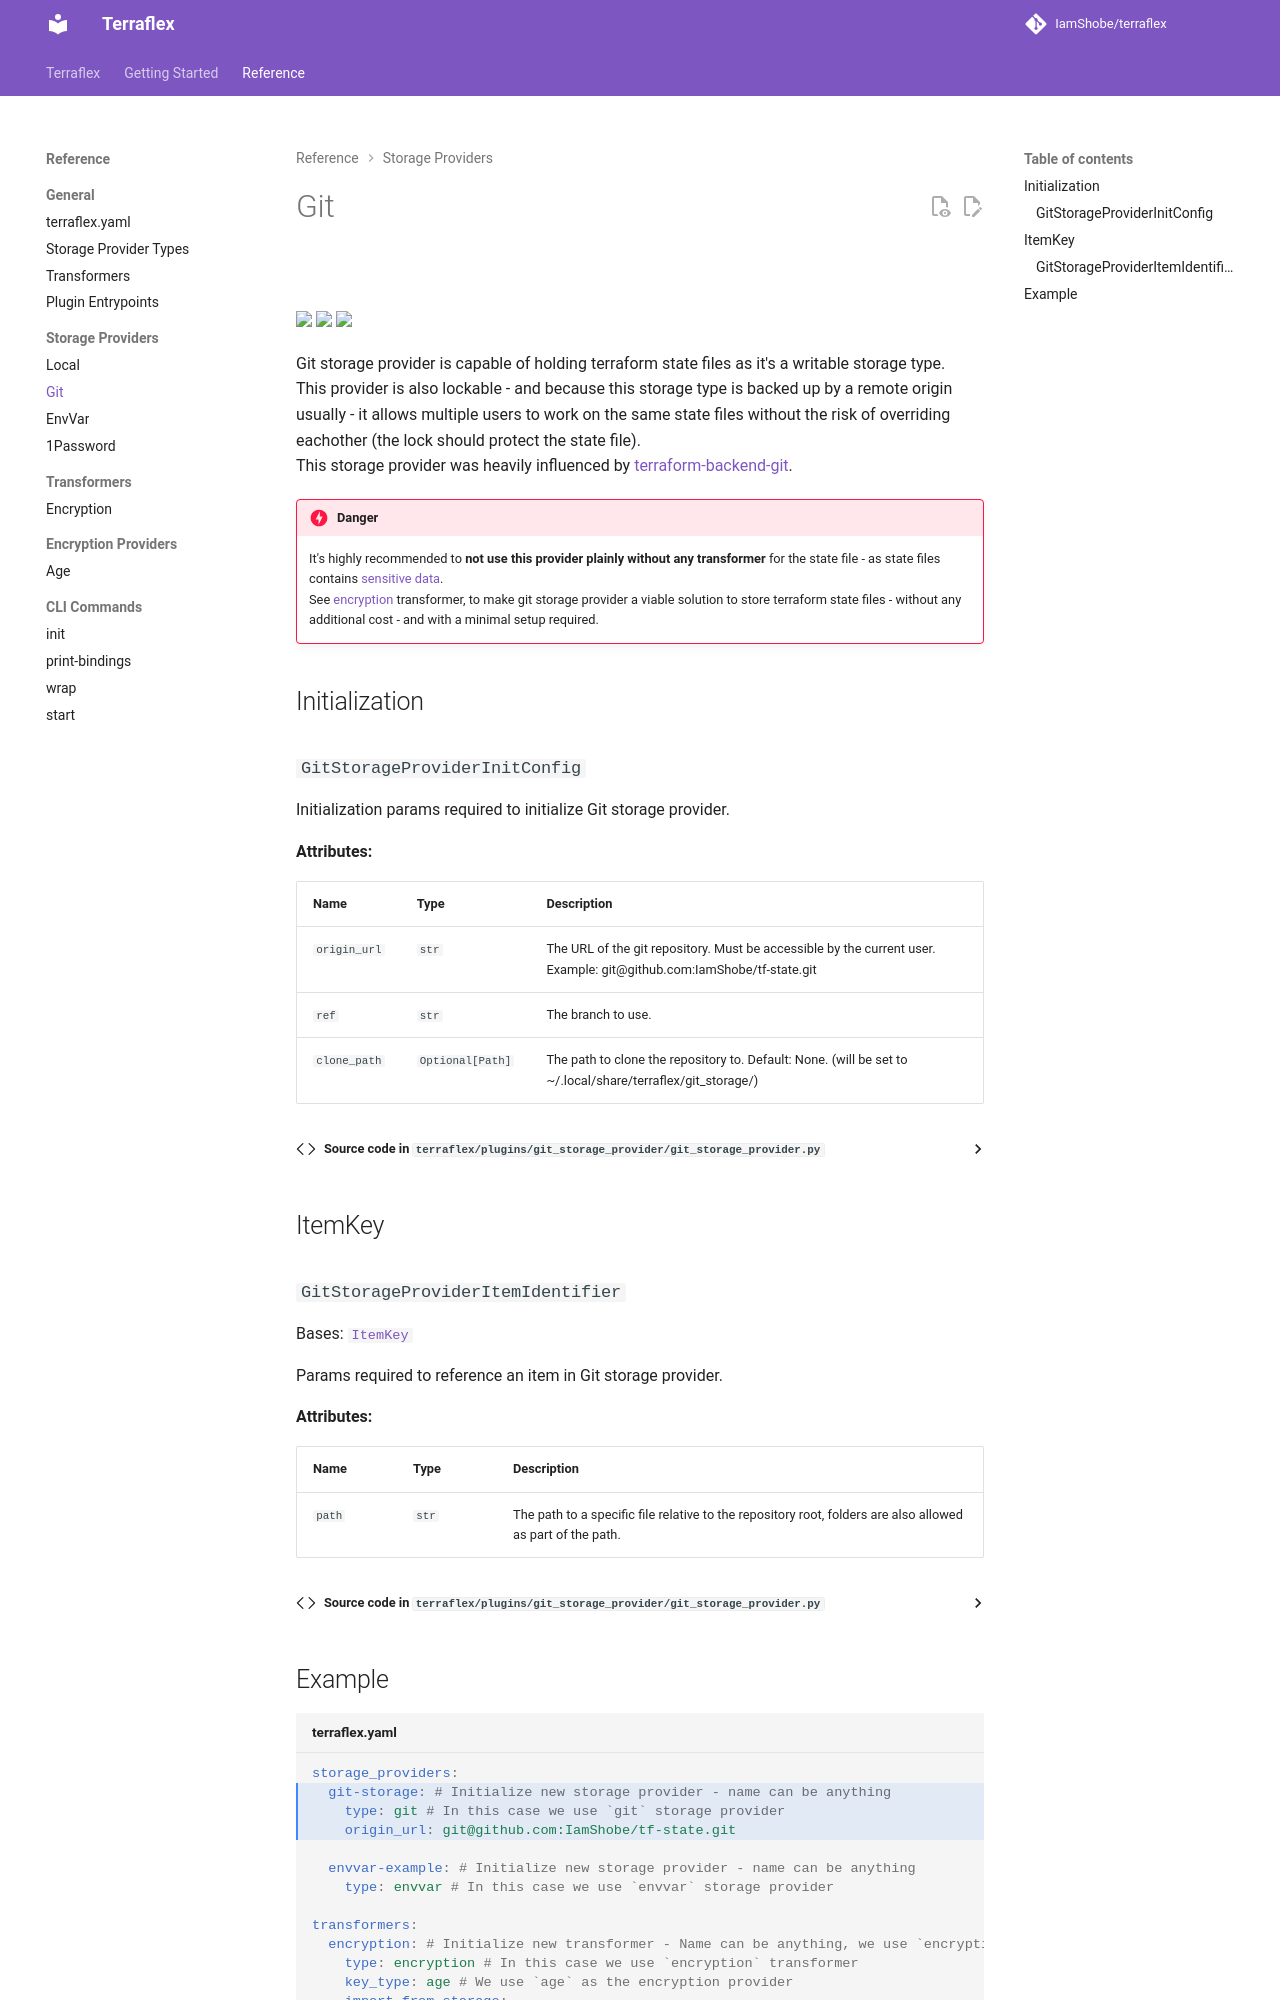

repository: IamShobe/terraflex · page: reference/storage-providers/git/index.html · generator: mkdocs

# Git

![](https://img.shields.io/badge/Storage Provider Type-git-purple)  

{% include-markdown "../../../docs_includes/badges-all.md" %}

Git storage provider is capable of holding terraform state files as it's a writable storage type.  
This provider is also lockable - and because this storage type is backed up by a remote origin usually - 
it allows multiple users to work on the same state files without the risk of overriding eachother (the lock should protect the state file).  
This storage provider was heavily influenced by [terraform-backend-git](https://github.com/plumber-cd/terraform-backend-git).  

!!! danger

    It's highly recommended to **not use this provider plainly without any transformer** for the state file - as state files contains [sensitive data](https://developer.hashicorp.com/terraform/language/state/sensitive-data).  
    See [encryption](../transformers/encryption.md) transformer, to make git storage provider a viable solution to store terraform state files - 
    without any additional cost - and with a minimal setup required.
